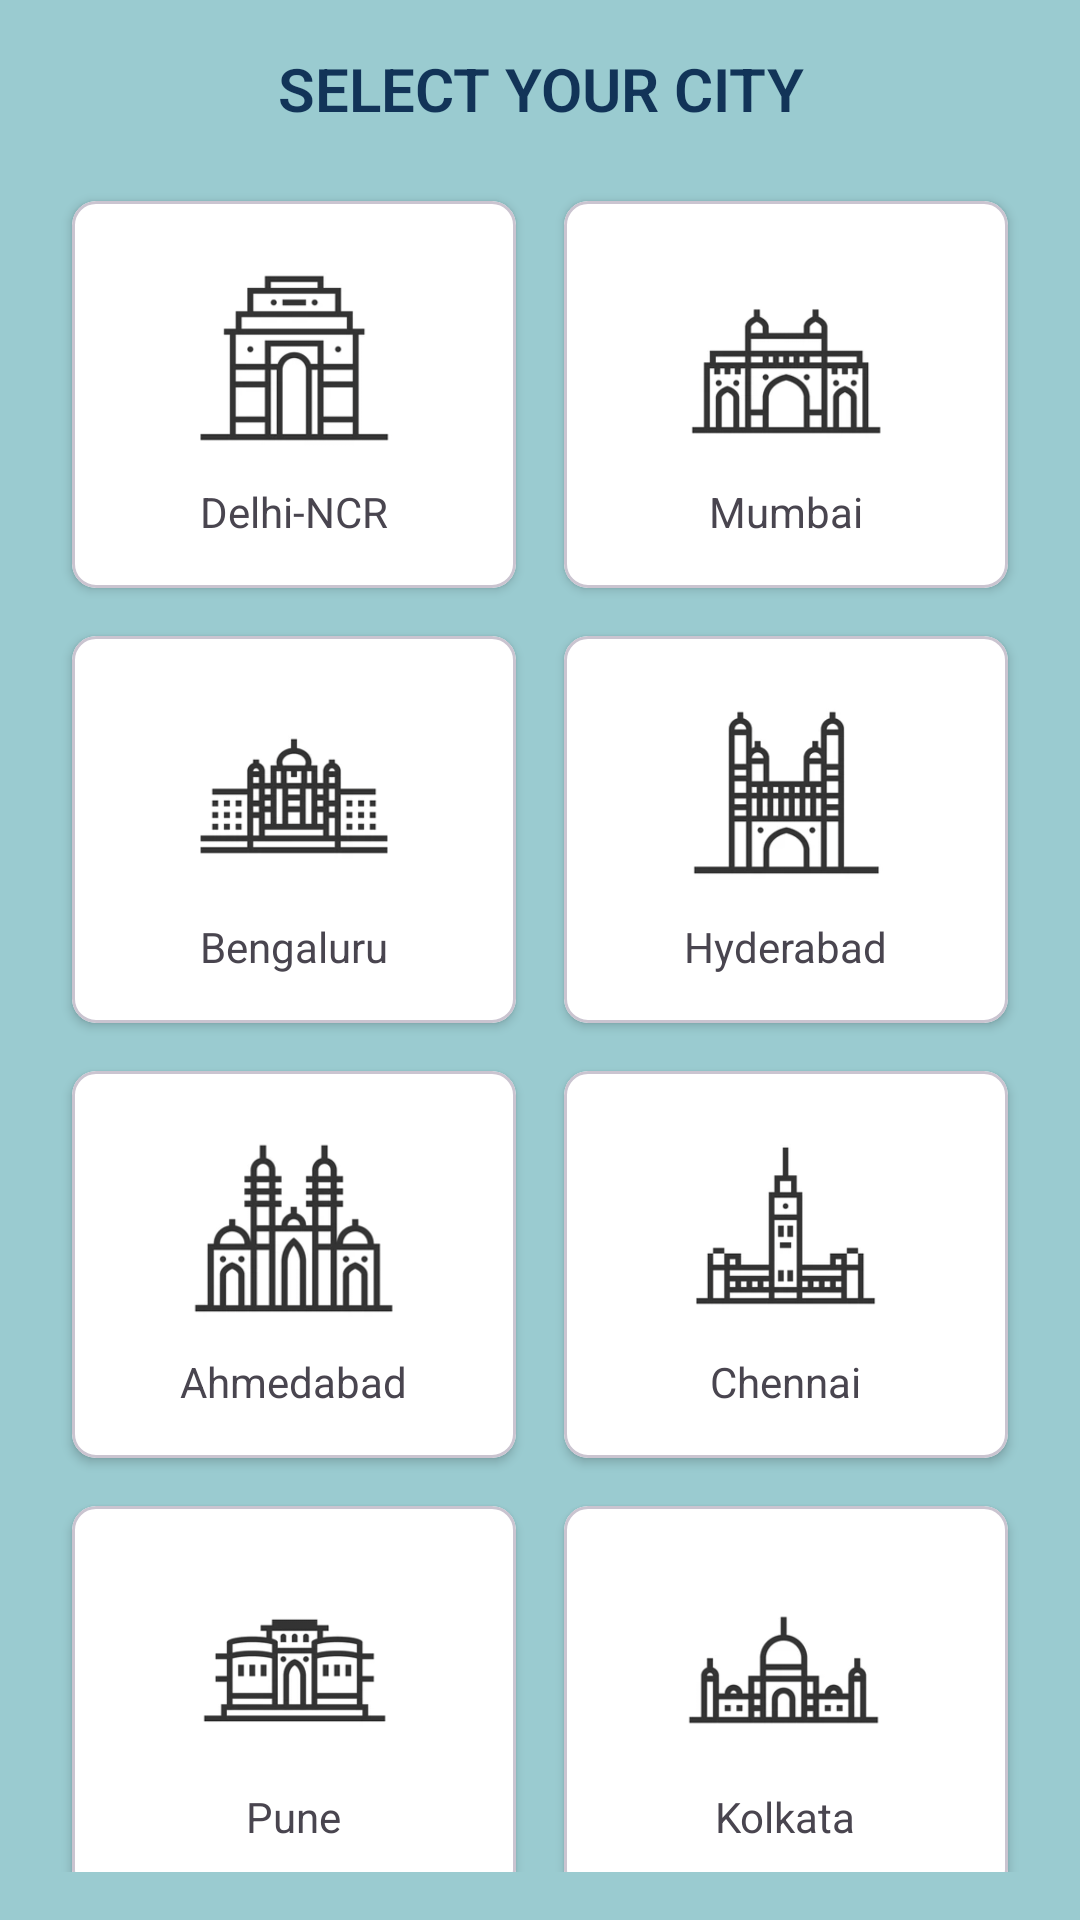

Reconstruct the res/layout file that produces this screen, plus the resources it refers to.
<!-- AndroidManifest.xml: application theme Theme.BookMyDoc -->
<!-- res/layout/activity_city.xml -->
<?xml version="1.0" encoding="utf-8"?>
<LinearLayout xmlns:android="http://schemas.android.com/apk/res/android"
    xmlns:app="http://schemas.android.com/apk/res-auto"
    android:layout_width="match_parent"
    android:layout_height="wrap_content"
    android:orientation="vertical"
    android:padding="16dp"
    android:background="#9ACBD0">

    <TextView
        android:layout_width="match_parent"
        android:layout_height="wrap_content"
        android:text="SELECT YOUR CITY"
        android:textAlignment="center"
        android:textColor="#123458"
        android:textSize="20sp"
        android:textStyle="bold"
        android:layout_marginBottom="16dp"
        android:fontFamily="sans-serif-light"/>

    <GridLayout
        android:layout_width="match_parent"
        android:layout_height="wrap_content"
        android:alignmentMode="alignMargins"
        android:columnCount="2"
        android:rowCount="5"
        android:useDefaultMargins="true">


        
        <com.google.android.material.card.MaterialCardView
            android:id="@+id/delhi_card"
            android:layout_width="0dp"
            android:layout_height="wrap_content"
            android:layout_columnWeight="1"
            android:layout_margin="8dp"
            app:cardCornerRadius="8dp"
            app:cardElevation="2dp"
            app:cardBackgroundColor="@color/white">

            <LinearLayout
                android:layout_width="match_parent"
                android:layout_height="wrap_content"
                android:gravity="center"
                android:orientation="vertical"
                android:padding="16dp">

                <ImageView
                    android:layout_width="70dp"
                    android:layout_height="70dp"
                    android:contentDescription="Delhi-NCR"
                    android:src="@drawable/delhi" />

                <TextView
                    android:layout_width="wrap_content"
                    android:layout_height="wrap_content"
                    android:layout_marginTop="8dp"
                    android:text="Delhi-NCR"
                    android:textSize="14sp" />
            </LinearLayout>
        </com.google.android.material.card.MaterialCardView>

        
        <com.google.android.material.card.MaterialCardView
            android:id="@+id/mumbai_card"
            android:layout_width="0dp"
            android:layout_height="wrap_content"
            android:layout_columnWeight="1"
            android:layout_margin="8dp"
            app:cardCornerRadius="8dp"
            app:cardElevation="2dp"
            app:cardBackgroundColor="@color/white">

            <LinearLayout
                android:layout_width="match_parent"
                android:layout_height="wrap_content"
                android:gravity="center"
                android:orientation="vertical"
                android:padding="16dp">

                <ImageView
                    android:layout_width="70dp"
                    android:layout_height="70dp"
                    android:contentDescription="Mumbai"
                    android:src="@drawable/mumbai" />

                <TextView
                    android:layout_width="wrap_content"
                    android:layout_height="wrap_content"
                    android:layout_marginTop="8dp"
                    android:text="Mumbai"
                    android:textSize="14sp" />
            </LinearLayout>
        </com.google.android.material.card.MaterialCardView>

        
        <com.google.android.material.card.MaterialCardView
            android:id="@+id/bengaluru_card"
            android:layout_width="0dp"
            android:layout_height="wrap_content"
            android:layout_columnWeight="1"
            android:layout_margin="8dp"
            app:cardCornerRadius="8dp"
            app:cardElevation="2dp"
            app:cardBackgroundColor="@color/white">

            <LinearLayout
                android:layout_width="match_parent"
                android:layout_height="wrap_content"
                android:gravity="center"
                android:orientation="vertical"
                android:padding="16dp">

                <ImageView
                    android:layout_width="70dp"
                    android:layout_height="70dp"
                    android:contentDescription="Bengaluru"
                    android:src="@drawable/bengaluru" />

                <TextView
                    android:layout_width="wrap_content"
                    android:layout_height="wrap_content"
                    android:layout_marginTop="8dp"
                    android:text="Bengaluru"
                    android:textSize="14sp" />
            </LinearLayout>
        </com.google.android.material.card.MaterialCardView>

        
        <com.google.android.material.card.MaterialCardView
            android:id="@+id/hyderabad_card"
            android:layout_width="0dp"
            android:layout_height="wrap_content"
            android:layout_columnWeight="1"
            android:layout_margin="8dp"
            app:cardCornerRadius="8dp"
            app:cardElevation="2dp"
            app:cardBackgroundColor="@color/white">

            <LinearLayout
                android:layout_width="match_parent"
                android:layout_height="wrap_content"
                android:gravity="center"
                android:orientation="vertical"
                android:padding="16dp">

                <ImageView
                    android:layout_width="70dp"
                    android:layout_height="70dp"
                    android:contentDescription="Hyderabad"
                    android:src="@drawable/hyderabad" />

                <TextView
                    android:layout_width="wrap_content"
                    android:layout_height="wrap_content"
                    android:layout_marginTop="8dp"
                    android:text="Hyderabad"
                    android:textSize="14sp" />
            </LinearLayout>
        </com.google.android.material.card.MaterialCardView>

        
        <com.google.android.material.card.MaterialCardView
            android:id="@+id/ahmedabad_card"
            android:layout_width="0dp"
            android:layout_height="wrap_content"
            android:layout_columnWeight="1"
            android:layout_margin="8dp"
            app:cardCornerRadius="8dp"
            app:cardElevation="2dp"
            app:cardBackgroundColor="@color/white">

            <LinearLayout
                android:layout_width="match_parent"
                android:layout_height="wrap_content"
                android:gravity="center"
                android:orientation="vertical"
                android:padding="16dp">

                <ImageView
                    android:layout_width="70dp"
                    android:layout_height="70dp"
                    android:contentDescription="Ahmedabad"
                    android:src="@drawable/ahmedabad" />

                <TextView
                    android:layout_width="wrap_content"
                    android:layout_height="wrap_content"
                    android:layout_marginTop="8dp"
                    android:text="Ahmedabad"
                    android:textSize="14sp" />
            </LinearLayout>
        </com.google.android.material.card.MaterialCardView>


        
        <com.google.android.material.card.MaterialCardView
            android:id="@+id/chennai_card"
            android:layout_width="0dp"
            android:layout_height="wrap_content"
            android:layout_columnWeight="1"
            android:layout_margin="8dp"
            app:cardCornerRadius="8dp"
            app:cardElevation="2dp"
            app:cardBackgroundColor="@color/white">

            <LinearLayout
                android:layout_width="match_parent"
                android:layout_height="wrap_content"
                android:gravity="center"
                android:orientation="vertical"
                android:padding="16dp">

                <ImageView
                    android:layout_width="70dp"
                    android:layout_height="70dp"
                    android:contentDescription="Chennai"
                    android:src="@drawable/chennai" />

                <TextView
                    android:layout_width="wrap_content"
                    android:layout_height="wrap_content"
                    android:layout_marginTop="8dp"
                    android:text="Chennai"
                    android:textSize="14sp" />
            </LinearLayout>
        </com.google.android.material.card.MaterialCardView>

        
        <com.google.android.material.card.MaterialCardView
            android:id="@+id/pune_card"
            android:layout_width="0dp"
            android:layout_height="wrap_content"
            android:layout_columnWeight="1"
            android:layout_margin="8dp"
            app:cardCornerRadius="8dp"
            app:cardElevation="2dp"
            app:cardBackgroundColor="@color/white">

            <LinearLayout
                android:layout_width="match_parent"
                android:layout_height="wrap_content"
                android:gravity="center"
                android:orientation="vertical"
                android:padding="16dp">

                <ImageView
                    android:layout_width="70dp"
                    android:layout_height="70dp"
                    android:contentDescription="Pune"
                    android:src="@drawable/pune" />

                <TextView
                    android:layout_width="wrap_content"
                    android:layout_height="wrap_content"
                    android:layout_marginTop="8dp"
                    android:text="Pune"
                    android:textSize="14sp" />
            </LinearLayout>
        </com.google.android.material.card.MaterialCardView>

        
        <com.google.android.material.card.MaterialCardView
            android:id="@+id/kolkata_card"
            android:layout_width="0dp"
            android:layout_height="wrap_content"
            android:layout_columnWeight="1"
            android:layout_margin="8dp"
            app:cardCornerRadius="8dp"
            app:cardElevation="2dp"
            app:cardBackgroundColor="@color/white">

            <LinearLayout
                android:layout_width="match_parent"
                android:layout_height="wrap_content"
                android:gravity="center"
                android:orientation="vertical"
                android:padding="16dp">

                <ImageView
                    android:layout_width="70dp"
                    android:layout_height="70dp"
                    android:contentDescription="Kolkata"
                    android:src="@drawable/kolkata" />

                <TextView
                    android:layout_width="wrap_content"
                    android:layout_height="wrap_content"
                    android:layout_marginTop="8dp"
                    android:text="Kolkata"
                    android:textSize="14sp" />
            </LinearLayout>
        </com.google.android.material.card.MaterialCardView>
    </GridLayout>

    <com.google.android.material.button.MaterialButton
        android:id="@+id/view_all_cities"
        android:layout_width="match_parent"
        android:layout_height="wrap_content"
        android:text="View All Cities"
        android:textColor="#FFFFFF"
        android:layout_marginTop="16dp"
        android:layout_marginHorizontal="24dp"
        app:cornerRadius="8dp"
        style="@style/Widget.MaterialComponents.Button"
        android:padding="12dp"
        android:backgroundTint="#123458"/>

</LinearLayout>
<!-- resources referenced by this layout -->
<resources>
  <!-- drawable ahmedabad: png bitmap (drawable, 63523 bytes) -->
  <!-- drawable bengaluru: png bitmap (drawable, 56159 bytes) -->
  <!-- drawable chennai: png bitmap (drawable, 45993 bytes) -->
  <!-- drawable delhi: png bitmap (drawable, 43710 bytes) -->
  <!-- drawable hyderabad: png bitmap (drawable, 62683 bytes) -->
  <!-- drawable kolkata: png bitmap (drawable, 42037 bytes) -->
  <!-- drawable mumbai: png bitmap (drawable, 55548 bytes) -->
  <!-- drawable pune: png bitmap (drawable, 47161 bytes) -->
  <style name="Theme.BookMyDoc" parent="Base.Theme.BookMyDoc" />
  <style name="Base.Theme.BookMyDoc" parent="Theme.Material3.DayNight.NoActionBar">
          
          
      </style>
  <!-- not gathered from this repository: default colours our renderer supplied (Android Studio template values) -->
  <color name="white">#FFFFFFFF</color>
</resources>
